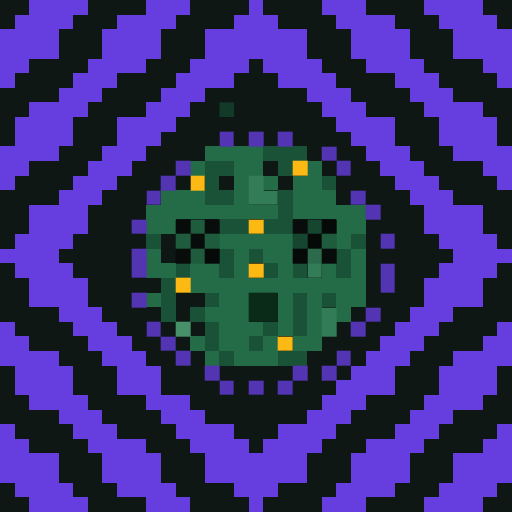
t = 0.00 s
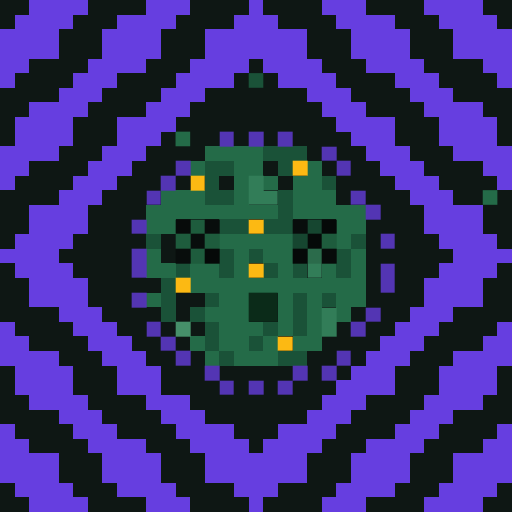
t = 1.31 s
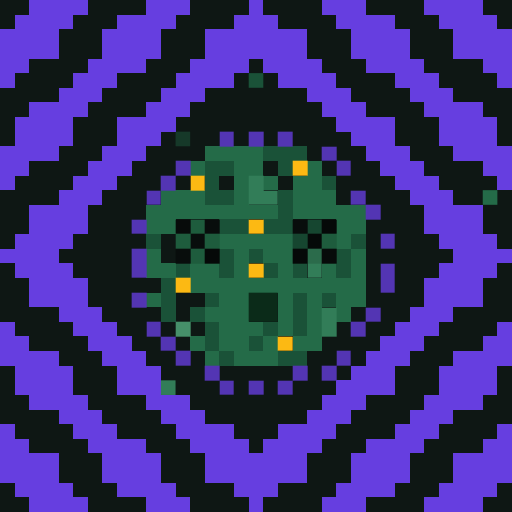
t = 2.63 s
t = 3.94 s: frame unchanged from t = 0.00 s, image omitted
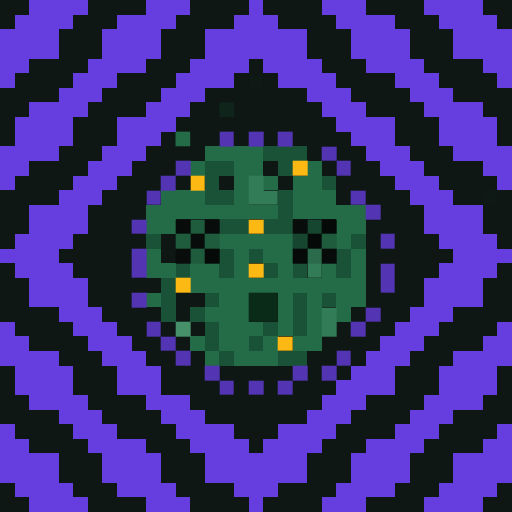
t = 5.25 s
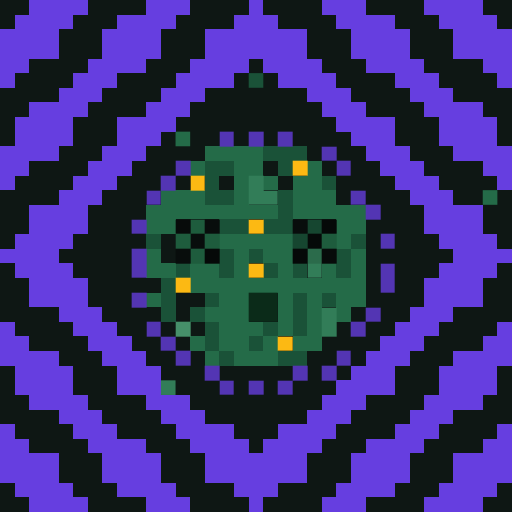
t = 6.57 s

The animated SVG that drew these frames (rendered in a browser with its animation timeline set to each time). Animation: 1 CSS @keyframes rule; one cycle of 7.88 s, repeats indefinitely.

<svg viewBox="0 0 35 35" shape-rendering="crispEdges" xmlns="http://www.w3.org/2000/svg"><style>@keyframes fill{0%{opacity:0}5%{opacity:1}46%{opacity:1}53%{opacity:0}100%{opacity:0}}.a00{animation:fill 4.2s linear 0.00s infinite}.a01{animation:fill 4.2s linear -0.53s infinite}.a02{animation:fill 4.2s linear -1.05s infinite}.a03{animation:fill 4.2s linear -1.58s infinite}.a04{animation:fill 4.2s linear -2.10s infinite}.a05{animation:fill 4.2s linear -2.63s infinite}.a06{animation:fill 4.2s linear -3.15s infinite}.a07{animation:fill 4.2s linear -3.68s infinite}</style><rect width="35" height="35" fill="#0e1714"/><path fill="#663ee0" d="M2 0h4v1H2zM10 0h3v1H10zM17 0h1v1H17zM22 0h3v1H22zM29 0h4v1H29zM1 1h4v1H1zM8 1h4v1H8zM16 1h3v1H16zM23 1h4v1H23zM30 1h4v1H30zM0 2h4v1H0zM7 2h4v1H7zM14 2h7v1H14zM24 2h4v1H24zM31 2h4v1H31zM0 3h4v1H0zM7 3h4v1H7zM14 3h7v1H14zM24 3h4v1H24zM31 3h4v1H31zM0 4h2v1H0zM6 4h4v1H6zM13 4h4v1H13zM18 4h4v1H18zM25 4h4v1H25zM33 4h2v1H33zM0 5h1v1H0zM5 5h3v1H5zM12 5h4v1H12zM19 5h4v1H19zM27 5h3v1H27zM34 5h1v1H34zM4 6h3v1H4zM11 6h3v1H11zM21 6h3v1H21zM28 6h3v1H28zM2 7h4v1H2zM10 7h3v1H10zM22 7h3v1H22zM29 7h4v1H29zM1 8h4v1H1zM8 8h4v1H8zM23 8h4v1H23zM30 8h4v1H30zM1 9h4v1H1zM8 9h3v1H8zM24 9h3v1H24zM30 9h4v1H30zM0 10h4v1H0zM7 10h3v1H7zM25 10h3v1H25zM31 10h4v1H31zM0 11h2v1H0zM6 11h3v1H6zM26 11h3v1H26zM33 11h2v1H33zM0 12h1v1H0zM5 12h3v1H5zM27 12h3v1H27zM34 12h1v1H34zM4 13h3v1H4zM28 13h3v1H28zM2 14h4v1H2zM29 14h4v1H29zM2 15h4v1H2zM29 15h4v1H29zM1 16h4v1H1zM30 16h4v1H30zM0 17h4v1H0zM31 17h4v1H31zM1 18h4v1H1zM30 18h4v1H30zM2 19h4v1H2zM29 19h4v1H29zM2 20h4v1H2zM29 20h4v1H29zM4 21h3v1H4zM28 21h3v1H28zM0 22h1v1H0zM5 22h3v1H5zM27 22h3v1H27zM34 22h1v1H34zM0 23h2v1H0zM6 23h3v1H6zM26 23h3v1H26zM33 23h2v1H33zM0 24h4v1H0zM7 24h3v1H7zM25 24h3v1H25zM31 24h4v1H31zM1 25h4v1H1zM8 25h3v1H8zM24 25h3v1H24zM30 25h4v1H30zM1 26h4v1H1zM8 26h3v1H8zM23 26h4v1H23zM30 26h4v1H30zM2 27h4v1H2zM10 27h3v1H10zM22 27h3v1H22zM29 27h4v1H29zM4 28h3v1H4zM11 28h3v1H11zM21 28h3v1H21zM28 28h3v1H28zM0 29h1v1H0zM5 29h3v1H5zM12 29h4v1H12zM19 29h4v1H19zM27 29h3v1H27zM34 29h1v1H34zM0 30h2v1H0zM6 30h4v1H6zM13 30h4v1H13zM18 30h4v1H18zM25 30h4v1H25zM33 30h2v1H33zM0 31h4v1H0zM7 31h4v1H7zM14 31h7v1H14zM24 31h4v1H24zM31 31h4v1H31zM0 32h4v1H0zM7 32h4v1H7zM14 32h7v1H14zM24 32h4v1H24zM31 32h4v1H31zM1 33h4v1H1zM8 33h4v1H8zM16 33h3v1H16zM23 33h4v1H23zM30 33h4v1H30zM2 34h4v1H2zM10 34h3v1H10zM17 34h1v1H17zM22 34h3v1H22zM29 34h4v1H29z"/><path fill="#1a5238" d="M18 10h3v1H18zM14 11h2v1H14zM19 11h1v1H19zM14 12h1v1H14zM22 12h1v1H22zM14 13h2v1H14zM19 13h1v1H19zM19 14h1v1H19zM15 15h2v1H15zM18 15h2v1H18zM10 16h1v1H10zM24 16h1v1H24zM15 17h1v1H15zM17 17h1v1H17zM23 17h1v1H23zM12 18h1v1H12zM15 18h1v1H15zM18 18h1v1H18zM20 18h1v1H20zM23 18h1v1H23zM11 19h1v1H11zM11 20h1v1H11zM14 20h1v1H14zM20 20h1v1H20zM22 20h1v1H22zM11 21h1v1H11zM13 21h1v1H13zM20 21h1v1H20zM14 22h1v1H14zM18 22h1v1H18zM20 22h1v1H20zM14 23h1v1H14zM17 23h1v1H17zM15 24h1v1H15zM19 24h2v1H19z"/><rect x="17" y="5" width="1" height="1" fill="#1a5238" class="a06"/><rect x="15" y="7" width="1" height="1" fill="#123a28" class="a02"/><path fill="#246b48" d="M14 10h4v1H14zM13 11h1v1H13zM16 11h2v1H16zM21 11h1v1H21zM16 12h1v1H16zM18 12h1v1H18zM20 12h2v1H20zM11 13h3v1H11zM16 13h1v1H16zM20 13h3v1H20zM10 14h9v1H10zM20 14h5v1H20zM10 15h2v1H10zM23 15h2v1H23zM15 16h5v1H15zM23 16h1v1H23zM10 17h1v1H10zM16 17h1v1H16zM18 17h2v1H18zM24 17h1v1H24zM10 18h2v1H10zM13 18h2v1H13zM16 18h1v1H16zM19 18h1v1H19zM22 18h1v1H22zM24 18h1v1H24zM13 19h12v1H13zM10 20h1v1H10zM15 20h2v1H15zM19 20h1v1H19zM21 20h1v1H21zM23 20h2v1H23zM14 21h3v1H14zM19 21h1v1H19zM21 21h1v1H21zM23 21h1v1H23zM15 22h3v1H15zM19 22h1v1H19zM21 22h1v1H21zM13 23h1v1H13zM15 23h2v1H15zM18 23h1v1H18zM20 23h2v1H20zM14 24h1v1H14zM16 24h3v1H16z"/><g fill="#246b48"><rect x="12" y="9" width="1" height="1" class="a07"/><rect x="33" y="13" width="1" height="1" class="a06"/></g><path fill="#5335b3" d="M15 9h1v1H15zM17 9h1v1H17zM19 9h1v1H19zM22 10h1v1H22zM12 11h1v1H12zM23 11h1v1H23zM11 12h1v1H11zM10 13h1v1H10zM24 13h1v1H24zM25 14h1v1H25zM9 15h1v1H9zM26 16h1v1H26zM9 17h1v1H9zM9 18h1v1H9zM26 18h1v1H26zM26 19h1v1H26zM9 20h1v1H9zM25 21h1v1H25zM10 22h1v1H10zM24 22h1v1H24zM11 23h1v1H11zM12 24h1v1H12zM23 24h1v1H23zM14 25h1v1H14zM20 25h1v1H20zM22 25h1v1H22zM15 26h1v1H15zM17 26h1v1H17zM19 26h1v1H19z"/><path fill="#fcb913" d="M20 11h1v1H20zM13 12h1v1H13zM17 15h1v1H17zM17 18h1v1H17zM12 19h1v1H12zM19 23h1v1H19z"/><path fill="#327d58" d="M17 12h1v1H17zM17 13h2v1H17zM21 18h1v1H21zM22 21h1v1H22zM22 22h1v1H22z"/><rect x="11" y="26" width="1" height="1" fill="#327d58" class="a05"/><path fill="#070b0a" d="M12 15h1v1H12zM22 17h1v1H22z"/><path fill="#1e5c3d" d="M13 15h1v1H13zM12 16h1v1H12zM14 16h1v1H14zM22 16h1v1H22zM13 17h1v1H13z"/><path fill="#080d0c" d="M14 15h1v1H14zM20 15h1v1H20zM13 16h1v1H13zM12 17h1v1H12z"/><path fill="#164630" d="M21 15h1v1H21zM20 16h1v1H20z"/><path fill="#050908" d="M22 15h1v1H22zM21 16h1v1H21zM14 17h1v1H14zM20 17h1v1H20z"/><path fill="#2b6b4b" d="M21 17h1v1H21z"/><path fill="#0b2b19" d="M17 20h2v1H17zM17 21h2v1H17z"/><path fill="#46906a" d="M12 22h1v1H12z"/></svg>
